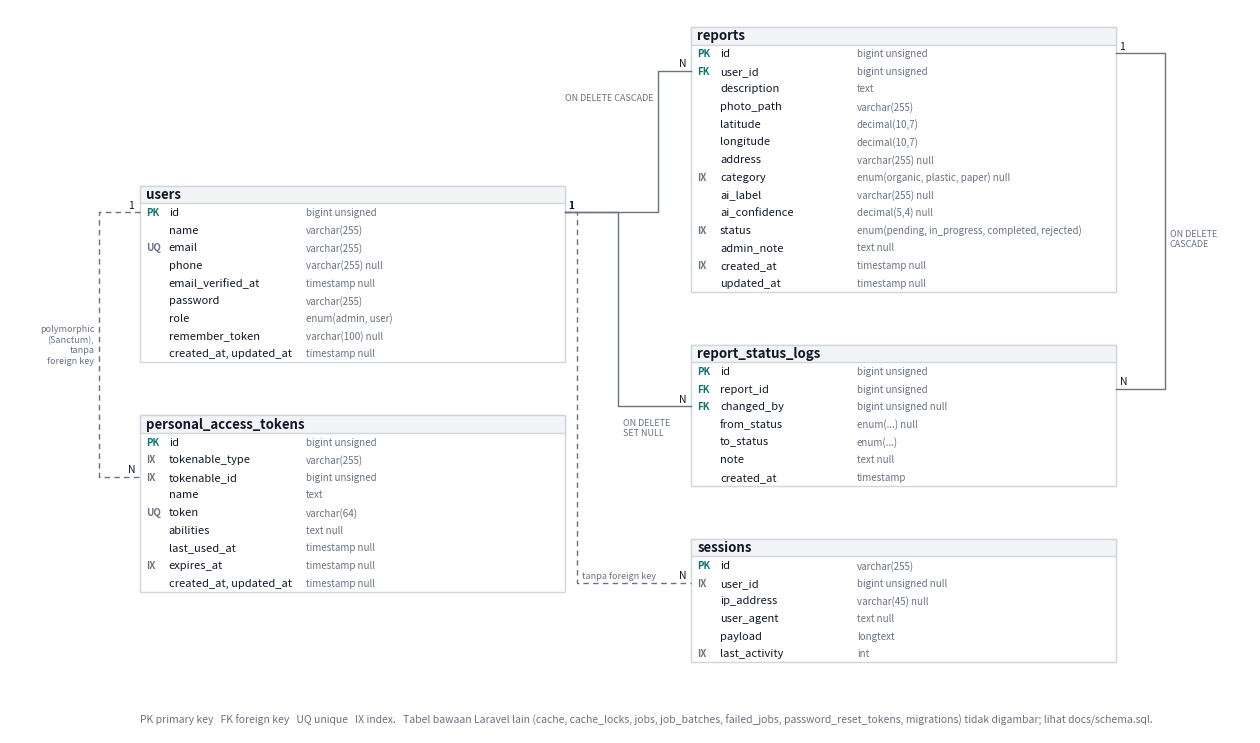

Write the Python code that produced this figure. (Note: this script raises an exception after producing the figure.)
"""Draws docs/erd.png.

The tables below are copied by hand from web/database/migrations, so update them when a migration changes.
Needs matplotlib, which the training venv already has:

    ml\\.venv\\Scripts\\python docs\\erd.py
"""
from pathlib import Path

import matplotlib

matplotlib.use("Agg")
import matplotlib.pyplot as plt
from matplotlib.patches import Rectangle

ACCENT = "#0f766e"
GRAY900 = "#101828"
GRAY500 = "#6a7282"
GRAY300 = "#d1d5dc"
GRAY100 = "#f3f4f6"

ROW = 2.0
WIDTH = 52.5
TYPE_X = 20.5

# (column, type, key) per table, in migration order.
TABLES = {
    "users": (2, 62, [
        ("id", "bigint unsigned", "PK"),
        ("name", "varchar(255)", ""),
        ("email", "varchar(255)", "UQ"),
        ("phone", "varchar(255) null", ""),
        ("email_verified_at", "timestamp null", ""),
        ("password", "varchar(255)", ""),
        ("role", "enum(admin, user)", ""),
        ("remember_token", "varchar(100) null", ""),
        ("created_at, updated_at", "timestamp null", ""),
    ]),
    "reports": (70, 80, [
        ("id", "bigint unsigned", "PK"),
        ("user_id", "bigint unsigned", "FK"),
        ("description", "text", ""),
        ("photo_path", "varchar(255)", ""),
        ("latitude", "decimal(10,7)", ""),
        ("longitude", "decimal(10,7)", ""),
        ("address", "varchar(255) null", ""),
        ("category", "enum(organic, plastic, paper) null", "IX"),
        ("ai_label", "varchar(255) null", ""),
        ("ai_confidence", "decimal(5,4) null", ""),
        ("status", "enum(pending, in_progress, completed, rejected)", "IX"),
        ("admin_note", "text null", ""),
        ("created_at", "timestamp null", "IX"),
        ("updated_at", "timestamp null", ""),
    ]),
    "report_status_logs": (70, 44, [
        ("id", "bigint unsigned", "PK"),
        ("report_id", "bigint unsigned", "FK"),
        ("changed_by", "bigint unsigned null", "FK"),
        ("from_status", "enum(...) null", ""),
        ("to_status", "enum(...)", ""),
        ("note", "text null", ""),
        ("created_at", "timestamp", ""),
    ]),
    "personal_access_tokens": (2, 36, [
        ("id", "bigint unsigned", "PK"),
        ("tokenable_type", "varchar(255)", "IX"),
        ("tokenable_id", "bigint unsigned", "IX"),
        ("name", "text", ""),
        ("token", "varchar(64)", "UQ"),
        ("abilities", "text null", ""),
        ("last_used_at", "timestamp null", ""),
        ("expires_at", "timestamp null", "IX"),
        ("created_at, updated_at", "timestamp null", ""),
    ]),
    "sessions": (70, 22, [
        ("id", "varchar(255)", "PK"),
        ("user_id", "bigint unsigned null", "IX"),
        ("ip_address", "varchar(45) null", ""),
        ("user_agent", "text null", ""),
        ("payload", "longtext", ""),
        ("last_activity", "int", "IX"),
    ]),
}


def row_y(table, column):
    x, top, columns = TABLES[table]
    index = [c[0] for c in columns].index(column)
    return top - ROW * (index + 1.5)


def draw_table(ax, name):
    x, top, columns = TABLES[name]
    height = ROW * (len(columns) + 1)
    ax.add_patch(Rectangle((x, top - height), WIDTH, height, facecolor="white", edgecolor=GRAY300, linewidth=1))
    ax.add_patch(Rectangle((x, top - ROW), WIDTH, ROW, facecolor=GRAY100, edgecolor=GRAY300, linewidth=1))
    ax.text(x + 0.8, top - ROW / 2, name, va="center", fontsize=9.5, fontweight="bold", color=GRAY900)
    for i, (column, kind, key) in enumerate(columns):
        y = top - ROW * (i + 1.5)
        ax.text(x + 0.8, y, key, va="center", fontsize=7, fontweight="bold", color=ACCENT if key in ("PK", "FK") else GRAY500)
        ax.text(x + 3.6, y, column, va="center", fontsize=8, color=GRAY900)
        ax.text(x + TYPE_X, y, kind, va="center", fontsize=7, color=GRAY500)


def side(table, via_x):
    """x of the table edge that faces via_x."""
    x = TABLES[table][0]
    return x + WIDTH if via_x > x + WIDTH / 2 else x


def relation(ax, start, end, via_x, label, label_xy, ha="left", dashed=False):
    """One-to-many line from start (table, column) on the "1" side to end on the "N" side."""
    (t1, c1), (t2, c2) = start, end
    x1, x2 = side(t1, via_x), side(t2, via_x)
    y1, y2 = row_y(t1, c1), row_y(t2, c2)
    style = dict(color=GRAY500, linewidth=1, linestyle=(0, (4, 3)) if dashed else "-")
    ax.plot([x1, via_x, via_x, x2], [y1, y1, y2, y2], **style)
    for x, y, mark in ((x1, y1, "1"), (x2, y2, "N")):
        ax.text(x + (-1.4 if x > via_x else 0.4), y + 0.5, mark, fontsize=7.5, color=GRAY900)
    ax.text(*label_xy, label, fontsize=6.5, color=GRAY500, va="center", ha=ha)


fig, ax = plt.subplots(figsize=(16, 9.4))
ax.set_xlim(-14, 139)
ax.set_ylim(0, 82)
ax.axis("off")

for table in TABLES:
    draw_table(ax, table)

relation(ax, ("users", "id"), ("reports", "user_id"), 66, "ON DELETE CASCADE", (65.4, 72), ha="right")
relation(ax, ("users", "id"), ("report_status_logs", "changed_by"), 61, "ON DELETE\nSET NULL", (61.6, 34.6))
relation(ax, ("users", "id"), ("sessions", "user_id"), 56, "tanpa foreign key", (56.6, 17.8), dashed=True)
relation(ax, ("users", "id"), ("personal_access_tokens", "tokenable_id"), -3,
         "polymorphic\n(Sanctum),\ntanpa\nforeign key", (-3.6, 44), ha="right", dashed=True)
relation(ax, ("reports", "id"), ("report_status_logs", "report_id"), 128.5, "ON DELETE\nCASCADE", (129.1, 56))

ax.text(2, 1.2, "PK primary key   FK foreign key   UQ unique   IX index.   Tabel bawaan Laravel lain (cache, cache_locks, jobs, "
        "job_batches, failed_jobs, password_reset_tokens, migrations) tidak digambar; lihat docs/schema.sql.",
        fontsize=7.5, color=GRAY500)

fig.savefig(Path(__file__).with_name("erd.png"), dpi=150, bbox_inches="tight", facecolor="white")
